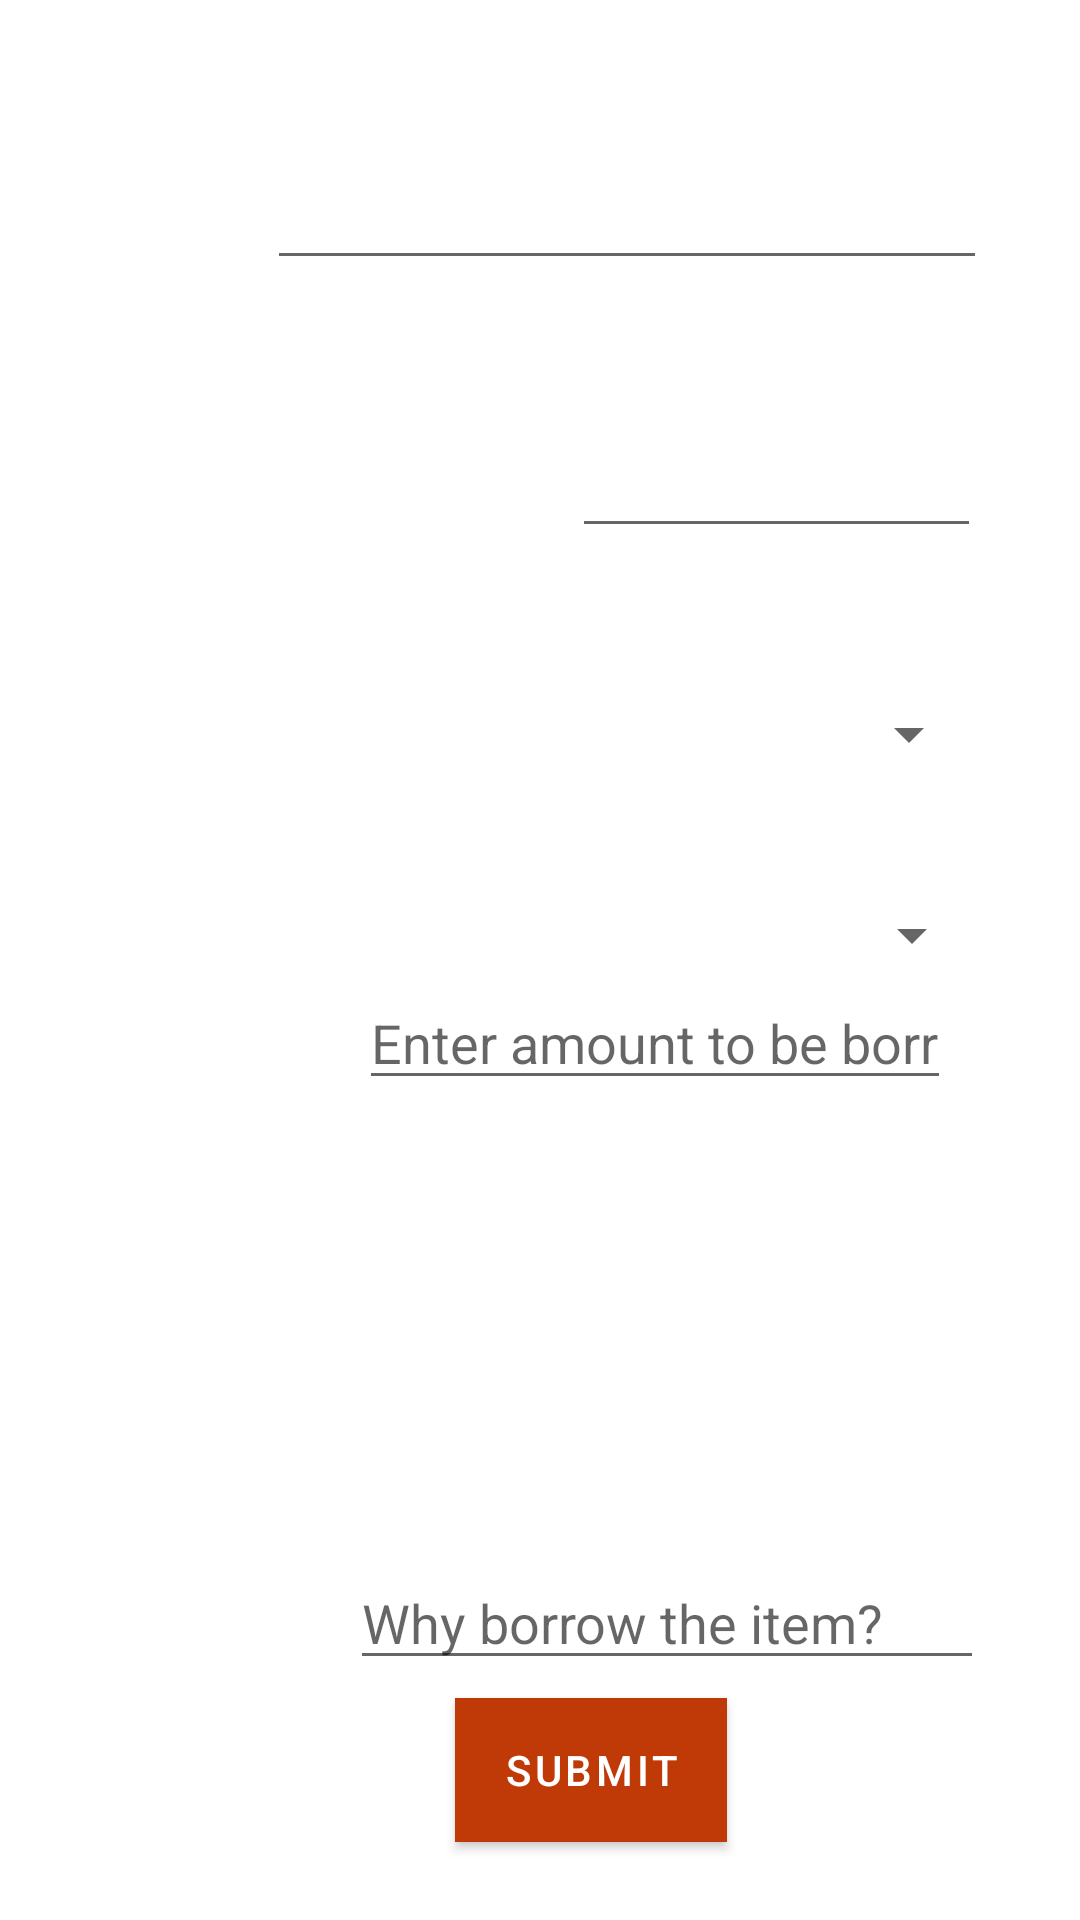

Here is an Android app screen rendered from its layout file. Give the layout XML and the strings, colors and styles it references.
<!-- AndroidManifest.xml: application theme Theme.NavDrawer -->
<!-- res/layout/borrow_item.xml -->
<?xml version="1.0" encoding="utf-8"?>
<androidx.constraintlayout.widget.ConstraintLayout xmlns:android="http://schemas.android.com/apk/res/android"
    xmlns:app="http://schemas.android.com/apk/res-auto"
    xmlns:tools="http://schemas.android.com/tools"
    android:layout_width="match_parent"
    android:layout_height="match_parent"
    tools:context=".BorrowItem">

    <EditText
        android:id="@+id/editTextTextPersonName5"
        android:layout_width="0dp"
        android:layout_height="wrap_content"
        android:layout_marginEnd="43dp"
        android:ems="10"
        android:inputType="number"
        app:layout_constraintBottom_toBottomOf="@+id/textView7"
        app:layout_constraintEnd_toEndOf="parent"
        app:layout_constraintStart_toEndOf="@+id/textView7"
        android:hint="@string/enter_amount_to_be_borrowed"
        android:importantForAutofill="no"
        android:textColor="@color/white"/>



    <EditText
        android:id="@+id/editTextTextPersonName6"
        android:layout_width="0dp"
        android:layout_height="wrap_content"
        android:layout_marginEnd="32dp"
        android:layout_marginBottom="6dp"
        android:ems="10"
        android:inputType="textMultiLine"
        app:layout_constraintBottom_toTopOf="@+id/button"
        app:layout_constraintEnd_toEndOf="parent"
        app:layout_constraintStart_toEndOf="@+id/textView6"
        android:importantForAutofill="no"
        android:textColor="@color/white"
        android:hint="@string/why_borrow_the_item"/>

    <TextView
        android:id="@+id/textView4"
        android:layout_width="wrap_content"
        android:layout_height="wrap_content"
        android:layout_marginStart="30dp"
        android:layout_marginTop="56dp"
        android:layout_marginEnd="19dp"
        android:fontFamily="sans-serif-black"
        android:text="@string/phone_number"
        android:textSize="20sp"
        app:layout_constraintEnd_toStartOf="@+id/editTextTextPersonName4"
        app:layout_constraintStart_toStartOf="parent"
        app:layout_constraintTop_toBottomOf="@+id/editTextTextPersonName2"
        android:textColor="@color/white"/>

    <TextView
        android:id="@+id/textView5"
        android:layout_width="wrap_content"
        android:layout_height="wrap_content"
        android:layout_marginStart="20dp"
        android:layout_marginEnd="31dp"
        android:fontFamily="sans-serif-black"
        android:text="@string/due_date"
        android:textSize="20sp"
        app:layout_constraintBaseline_toBaselineOf="@+id/due_Date"
        app:layout_constraintEnd_toStartOf="@+id/due_Date"
        app:layout_constraintStart_toStartOf="parent"
        android:textColor="@color/white"/>

    <Button
        android:id="@+id/due_Date"
        android:layout_width="wrap_content"
        android:layout_height="wrap_content"
        android:layout_marginTop="30dp"
        android:layout_marginEnd="168dp"
        android:background="@android:color/transparent"
        android:text="@string/set_date"
        android:textColor="@color/white"
        android:textSize="13sp"
        app:layout_constraintEnd_toEndOf="parent"
        app:layout_constraintStart_toEndOf="@+id/textView5"
        app:layout_constraintTop_toBottomOf="@+id/editTextTextPersonName5" />

    <Spinner
        android:id="@+id/spinner"
        android:layout_width="0dp"
        android:layout_height="wrap_content"
        android:layout_marginEnd="33dp"
        android:spinnerMode="dropdown"
        app:layout_constraintEnd_toEndOf="parent"
        app:layout_constraintStart_toEndOf="@+id/textView3"
        app:layout_constraintTop_toTopOf="@+id/textView3" />

    <TextView
        android:id="@+id/textView2"
        android:layout_width="wrap_content"
        android:layout_height="wrap_content"
        android:layout_marginStart="30dp"
        android:layout_marginTop="60dp"
        android:layout_marginEnd="21dp"
        android:fontFamily="sans-serif-black"
        android:text="@string/name"
        android:textSize="20sp"
        app:layout_constraintStart_toStartOf="parent"
        app:layout_constraintTop_toTopOf="parent"
        android:textColor="@color/white"/>

    <Spinner
        android:id="@+id/spinner2"
        android:layout_width="0dp"
        android:layout_height="wrap_content"
        android:layout_marginTop="40dp"
        android:layout_marginEnd="32dp"
        android:spinnerMode="dropdown"
        app:layout_constraintEnd_toEndOf="parent"
        app:layout_constraintStart_toEndOf="@+id/textView8"
        app:layout_constraintTop_toBottomOf="@+id/textView3" />

    <TextView
        android:id="@+id/textView7"
        android:layout_width="wrap_content"
        android:layout_height="wrap_content"
        android:layout_marginStart="24dp"
        android:layout_marginTop="160dp"
        android:layout_marginEnd="18dp"
        android:layout_marginBottom="243dp"
        android:fontFamily="sans-serif-black"
        android:text="@string/amount"
        android:textSize="20sp"
        app:layout_constraintBottom_toBottomOf="parent"
        app:layout_constraintEnd_toStartOf="@+id/editTextTextPersonName5"
        app:layout_constraintStart_toStartOf="parent"
        app:layout_constraintTop_toTopOf="@+id/textView4"
        android:textColor="@color/white"/>

    <EditText
        android:id="@+id/editTextTextPersonName2"
        android:layout_width="0dp"
        android:layout_height="wrap_content"
        android:layout_marginEnd="31dp"
        android:ems="10"
        android:inputType="textPersonName"
        app:layout_constraintBaseline_toBaselineOf="@+id/textView2"
        app:layout_constraintEnd_toEndOf="parent"
        app:layout_constraintStart_toEndOf="@+id/textView2"
        android:importantForAutofill="no"
        android:textColor="@color/white"/>

    <TextView
        android:id="@+id/textView8"
        android:layout_width="wrap_content"
        android:layout_height="wrap_content"
        android:layout_marginStart="30dp"
        android:layout_marginEnd="18dp"
        android:fontFamily="sans-serif-black"
        android:text="@string/item"
        android:textSize="20sp"
        app:layout_constraintEnd_toStartOf="@+id/spinner2"
        app:layout_constraintStart_toStartOf="parent"
        app:layout_constraintTop_toTopOf="@+id/spinner2"
        android:textColor="@color/white"/>

    <EditText
        android:id="@+id/editTextTextPersonName4"
        android:layout_width="0dp"
        android:layout_height="wrap_content"
        android:layout_marginEnd="33dp"
        android:ems="10"
        android:inputType="phone"
        app:layout_constraintBaseline_toBaselineOf="@+id/textView4"
        app:layout_constraintEnd_toEndOf="parent"
        app:layout_constraintStart_toEndOf="@+id/textView4"
        android:importantForAutofill="no"
        android:textColor="@color/white"/>

    <TextView
        android:id="@+id/textView3"
        android:layout_width="wrap_content"
        android:layout_height="wrap_content"
        android:layout_marginStart="10dp"
        android:layout_marginTop="50dp"
        android:layout_marginEnd="17dp"
        android:fontFamily="sans-serif-black"
        android:text="@string/department"
        android:textSize="20sp"
        app:layout_constraintEnd_toStartOf="@+id/spinner"
        app:layout_constraintStart_toStartOf="parent"
        app:layout_constraintTop_toBottomOf="@+id/editTextTextPersonName4"
        android:textColor="@color/white"/>

    <Button
        android:id="@+id/button"
        android:layout_width="wrap_content"
        android:layout_height="wrap_content"
        android:layout_marginStart="35dp"
        android:layout_marginBottom="26dp"
        android:text="@string/submit"
        app:layout_constraintBottom_toBottomOf="parent"
        app:layout_constraintStart_toStartOf="@+id/editTextTextPersonName6"
        android:background="@color/red"
        android:textColor="@color/white"/>

    <TextView
        android:id="@+id/textView6"
        android:layout_width="wrap_content"
        android:layout_height="wrap_content"
        android:layout_marginStart="25dp"
        android:layout_marginEnd="18dp"
        android:fontFamily="sans-serif-black"
        android:text="@string/reason"
        android:textSize="20sp"
        app:layout_constraintBaseline_toBaselineOf="@+id/editTextTextPersonName6"
        app:layout_constraintEnd_toStartOf="@+id/editTextTextPersonName6"
        app:layout_constraintStart_toStartOf="parent"
        android:textColor="@color/white"/>

</androidx.constraintlayout.widget.ConstraintLayout
   >
<!-- resources referenced by this layout -->
<resources>
  <color name="red">#bf3a06</color>
  <color name="white">#FFFFFFFF</color>
  <string name="amount">Amount:</string>
  <string name="department">Department:</string>
  <string name="due_date">Due Date:</string>
  <string name="enter_amount_to_be_borrowed">Enter amount to be borrowed</string>
  <string name="item">Item:</string>
  <string name="name">Name:</string>
  <string name="phone_number">Phone Number:</string>
  <string name="reason">Reason:</string>
  <string name="set_date">Set Date</string>
  <string name="submit">Submit</string>
  <string name="why_borrow_the_item">Why borrow the item?</string>
  <style name="Theme.NavDrawer" parent="Theme.MaterialComponents.DayNight.DarkActionBar">
          
          <item name="colorPrimary">@color/red</item>
          <item name="colorPrimaryVariant">@color/red</item>
          <item name="colorOnPrimary">@color/red</item>
          
          <item name="colorSecondary">@color/red</item>
          <item name="colorSecondaryVariant">@color/red</item>
          <item name="colorOnSecondary">@color/red</item>
          
          <item name="android:statusBarColor" tools:targetApi="l">?attr/colorPrimaryVariant</item>
          
      </style>
</resources>
